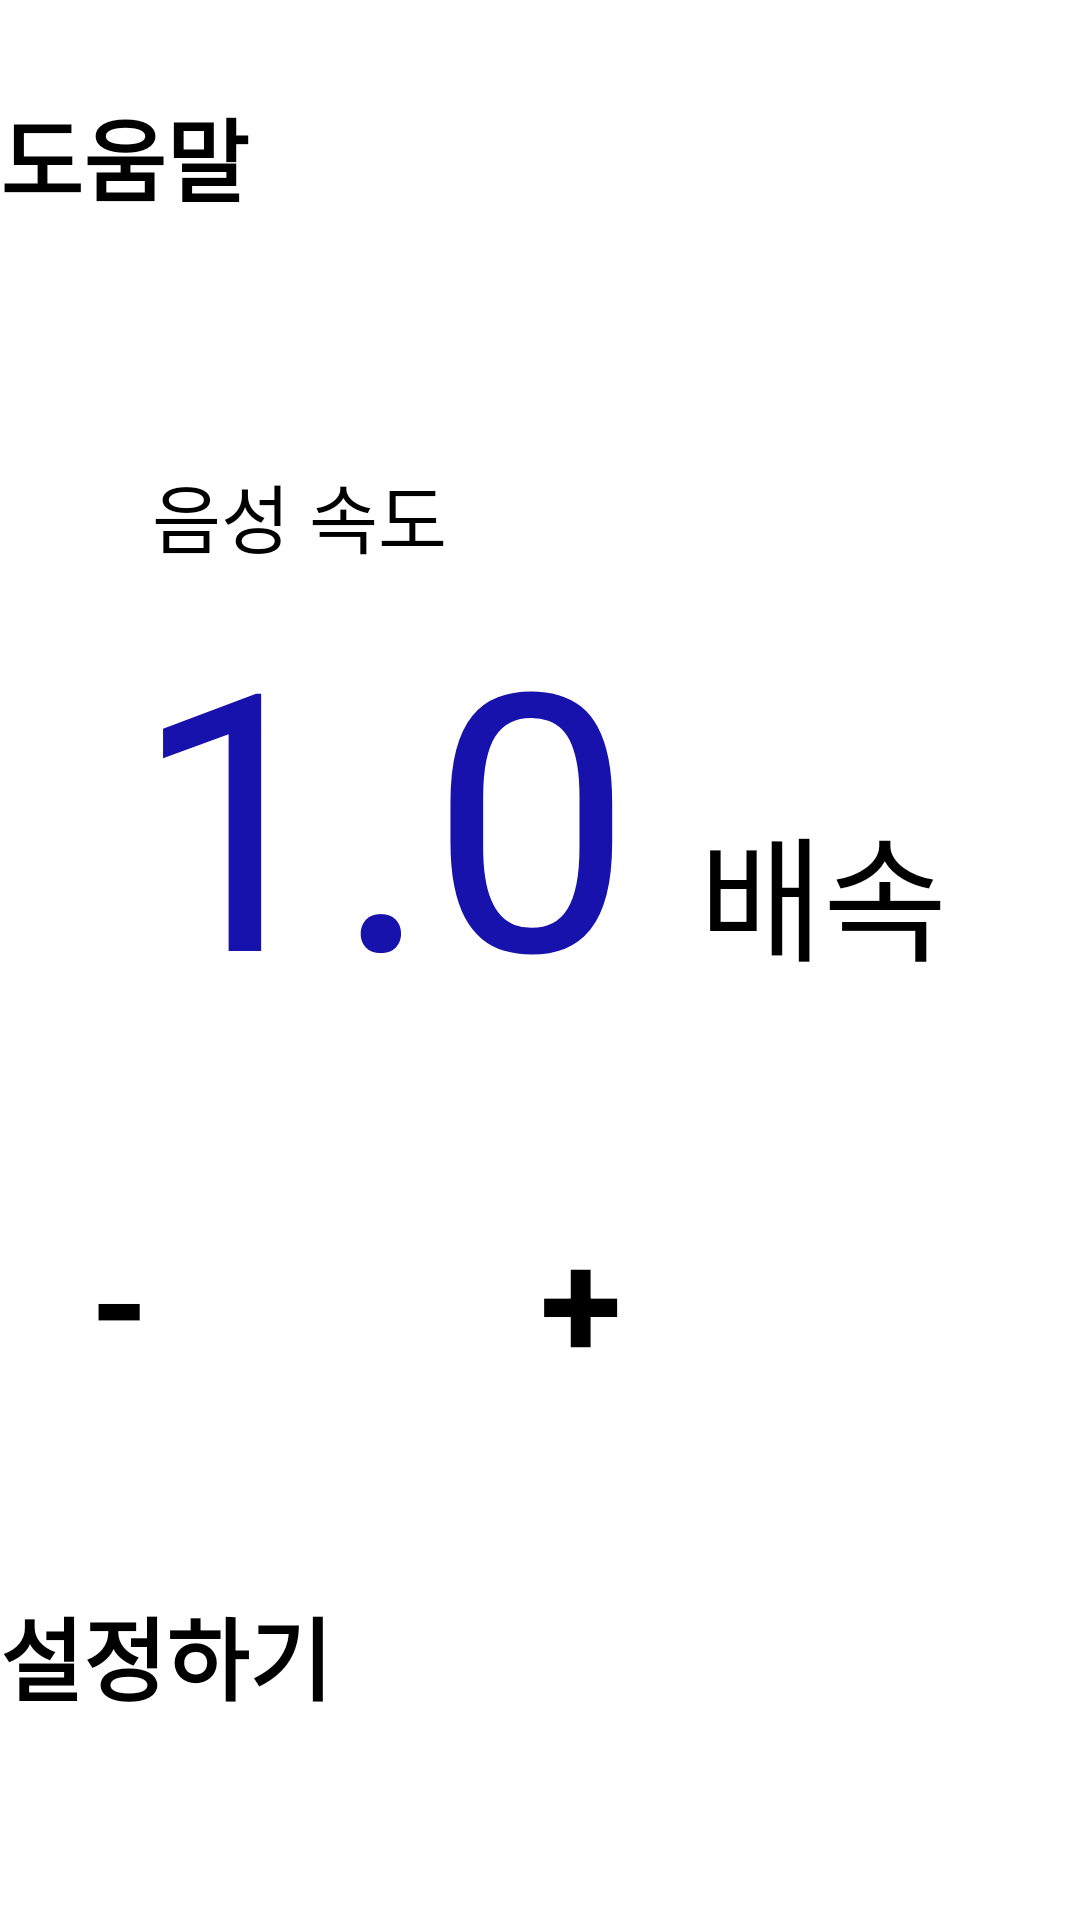

Write the Android layout XML for this screen, with the resource values it uses.
<!-- AndroidManifest.xml: application theme Theme.BusApplication_Sample -->
<!-- res/layout/voice_speed_setting.xml -->
<?xml version="1.0" encoding="utf-8"?>
<LinearLayout xmlns:android="http://schemas.android.com/apk/res/android"
    android:orientation="vertical" android:layout_width="match_parent"
    android:layout_height="match_parent"
    android:layout_margin="10dp">

    <Button
        android:layout_width="match_parent"
        android:layout_height="wrap_content"
        android:paddingTop="30dp"
        android:paddingBottom="30dp"
        android:id="@+id/btn_help"
        android:text="도움말"
        android:textStyle="bold"
        android:textSize="30dp"/>

    <LinearLayout
        android:layout_width="wrap_content"
        android:layout_height="wrap_content"
        android:orientation="vertical"
        android:layout_gravity="center">

        <TextView
            android:layout_width="wrap_content"
            android:layout_height="wrap_content"
            android:paddingTop="50dp"
            android:text=" 음성 속도"
            android:textSize="25dp" />

        <LinearLayout
            android:layout_width="wrap_content"
            android:layout_height="wrap_content"
            android:orientation="horizontal">
            <TextView
                android:layout_width="wrap_content"
                android:layout_height="wrap_content"
                android:id="@+id/tv_speed"
                android:textSize="120sp"
                android:text="1.0"
                android:textColor="#1712AB"/>

            <TextView
                android:layout_width="wrap_content"
                android:layout_height="wrap_content"
                android:textSize="45dp"
                android:text="  배속"
                android:textColor="@android:color/black"/>

        </LinearLayout>

    </LinearLayout>


    <LinearLayout
        android:layout_width="wrap_content"
        android:layout_height="wrap_content"
        android:layout_gravity="center"
        android:paddingTop="50dp">


        <Button
            android:id="@+id/btn_speed_down"
            android:layout_width="150dp"
            android:layout_height="100dp"
            android:text="-"
            android:textStyle="bold"
            android:textSize="50dp"></Button>

        <Button
            android:layout_width="150dp"
            android:layout_height="100dp"
            android:text="+"
            android:textStyle="bold"
            android:id="@+id/btn_speed_up"
            android:textSize="50dp">
        </Button>


    </LinearLayout>


    <Button
        android:layout_width="match_parent"
        android:layout_height="110dp"
        android:text="설정하기"
        android:paddingTop="30dp"
        android:paddingBottom="30dp"
        android:id="@+id/btn_save"
        android:textStyle="bold"
        android:textSize="30dp">
    </Button>

</LinearLayout>
<!-- resources referenced by this layout -->
<resources>
  <style name="Theme.BusApplication_Sample" parent="Theme.MaterialComponents.DayNight.DarkActionBar">
          
          <item name="colorPrimary">@color/purple_200</item>
          <item name="colorPrimaryVariant">@color/purple_700</item>
          <item name="colorOnPrimary">@color/black</item>
          
          <item name="colorSecondary">@color/teal_200</item>
          <item name="colorSecondaryVariant">@color/teal_200</item>
          <item name="colorOnSecondary">@color/black</item>
          
          <item name="android:statusBarColor" tools:targetApi="l">?attr/colorPrimaryVariant</item>
          
      </style>
  <color name="purple_200">#FFBB86FC</color>
  <color name="purple_700">#FF3700B3</color>
  <color name="black">#000000</color>
  <color name="teal_200">#FF03DAC5</color>
</resources>
